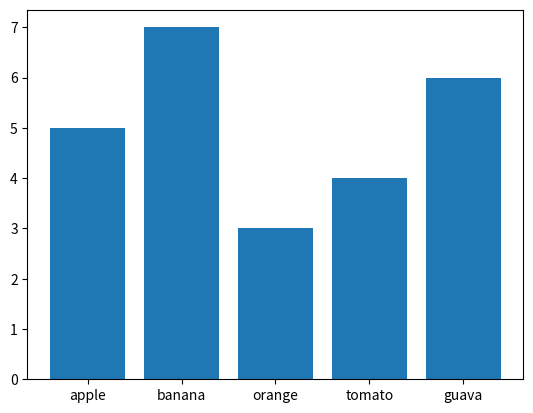

Write the Python code that produced this figure.
import matplotlib.pyplot as plt

def practice_1():
	# 1.製作figure
	fig = plt.figure()

	# 2.在1.的figure上製作一個axes
	ax_1 = fig.add_subplot(1, 1, 1)

	# 3.將圖的數據儲存在axes中
	X = [0, -1, 2]
	Y = [3, 6, -5]
	ax_1.plot(X, Y, 'bo')

	# 4.顯示圖
	plt.show()

def practice_2():
	fig = plt.figure()
	axes1 = fig.add_subplot(1, 3, 1)
	axes1.set_title("title1")
	axes2 = fig.add_subplot(1, 3, 2)
	axes2.set_title("title2")
	axes3 = fig.add_subplot(1, 3, 3)
	axes3.set_title("title3")
	plt.show()

def practice_3():
	index = ['apple', 'banana', 'orange', 'tomato', 'guava']
	values = [5, 7, 3, 4, 6]
	fig = plt.figure()
	axes = fig.add_subplot(1, 1, 1)
	axes.bar(index, values)

	print(str.format("xaxis: {}", axes.get_xticks()))
	print(axes.get_xticklabels())
	plt.show()


def main():
#	practice_1()
#	practice_2()
	practice_3()


if __name__ == "__main__":
	main()
